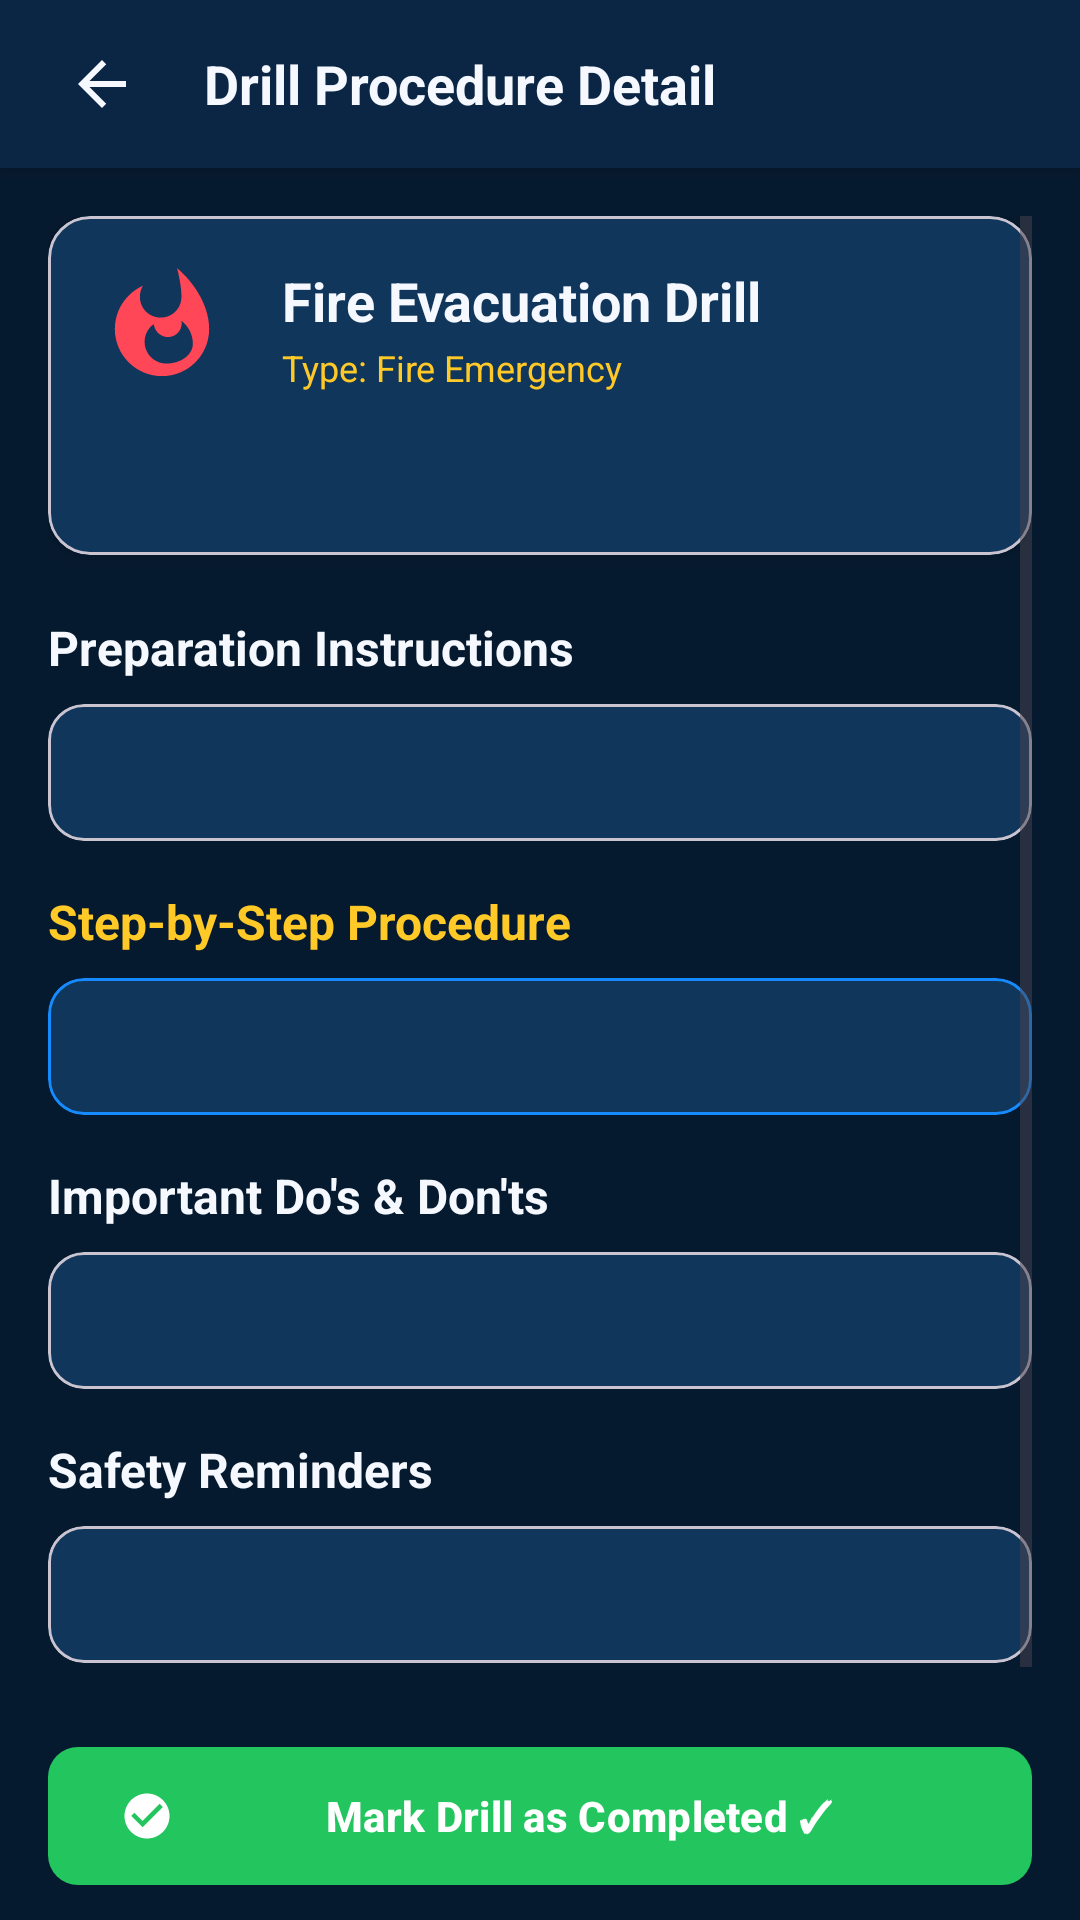

Write the Android layout XML for this screen, with the resource values it uses.
<!-- AndroidManifest.xml: activity theme Theme.DrillEdu -->
<!-- res/layout/activity_drill_detail.xml -->
<?xml version="1.0" encoding="utf-8"?>
<LinearLayout xmlns:android="http://schemas.android.com/apk/res/android"
    xmlns:app="http://schemas.android.com/apk/res-auto"
    android:layout_width="match_parent"
    android:layout_height="match_parent"
    android:background="@color/bg_dark_navy"
    android:fitsSystemWindows="true"
    android:orientation="vertical">

    <RelativeLayout
        android:layout_width="match_parent"
        android:layout_height="56dp"
        android:background="@color/bg_secondary"
        android:elevation="4dp"
        android:paddingHorizontal="16dp">

        <ImageView
            android:id="@+id/btn_back"
            android:layout_width="36dp"
            android:layout_height="36dp"
            android:layout_centerVertical="true"
            android:background="?attr/selectableItemBackgroundBorderless"
            android:contentDescription="Back"
            android:padding="6dp"
            android:src="@drawable/ic_back" />

        <TextView
            android:id="@+id/tv_toolbar_title"
            android:layout_width="wrap_content"
            android:layout_height="wrap_content"
            android:layout_centerVertical="true"
            android:layout_marginStart="16dp"
            android:layout_toEndOf="@id/btn_back"
            android:text="Drill Procedure Detail"
            android:textColor="@color/text_primary"
            android:textSize="18sp"
            android:textStyle="bold" />
    </RelativeLayout>

    <ScrollView
        android:layout_width="match_parent"
        android:layout_height="0dp"
        android:layout_weight="1"
        android:clipToPadding="false"
        android:padding="16dp">

        <LinearLayout
            android:layout_width="match_parent"
            android:layout_height="wrap_content"
            android:orientation="vertical">

            
            <com.google.android.material.card.MaterialCardView
                android:layout_width="match_parent"
                android:layout_height="wrap_content"
                app:cardBackgroundColor="@color/card_bg"
                app:cardCornerRadius="14dp"
                app:cardElevation="3dp">

                <LinearLayout
                    android:layout_width="match_parent"
                    android:layout_height="wrap_content"
                    android:orientation="vertical"
                    android:padding="16dp">

                    <RelativeLayout
                        android:layout_width="match_parent"
                        android:layout_height="wrap_content">

                        <ImageView
                            android:id="@+id/iv_detail_icon"
                            android:layout_width="48dp"
                            android:layout_height="48dp"
                            android:contentDescription="Icon"
                            android:src="@drawable/ic_fire" />

                        <LinearLayout
                            android:layout_width="wrap_content"
                            android:layout_height="wrap_content"
                            android:layout_marginStart="14dp"
                            android:layout_toEndOf="@id/iv_detail_icon"
                            android:orientation="vertical">

                            <TextView
                                android:id="@+id/tv_drill_title"
                                android:layout_width="wrap_content"
                                android:layout_height="wrap_content"
                                android:text="Fire Evacuation Drill"
                                android:textColor="@color/text_primary"
                                android:textSize="18sp"
                                android:textStyle="bold" />

                            <TextView
                                android:id="@+id/tv_drill_type"
                                android:layout_width="wrap_content"
                                android:layout_height="wrap_content"
                                android:layout_marginTop="2dp"
                                android:text="Type: Fire Emergency"
                                android:textColor="@color/safety_yellow"
                                android:textSize="12sp" />
                        </LinearLayout>
                    </RelativeLayout>

                    <TextView
                        android:id="@+id/tv_drill_purpose"
                        android:layout_width="match_parent"
                        android:layout_height="wrap_content"
                        android:layout_marginTop="14dp"
                        android:lineSpacingExtra="3dp"
                        android:textColor="@color/text_secondary"
                        android:textSize="14sp" />
                </LinearLayout>
            </com.google.android.material.card.MaterialCardView>

            
            <TextView
                android:layout_width="wrap_content"
                android:layout_height="wrap_content"
                android:layout_marginTop="20dp"
                android:text="Preparation Instructions"
                android:textColor="@color/text_primary"
                android:textSize="16sp"
                android:textStyle="bold" />

            <com.google.android.material.card.MaterialCardView
                android:layout_width="match_parent"
                android:layout_height="wrap_content"
                android:layout_marginTop="8dp"
                app:cardBackgroundColor="@color/card_bg"
                app:cardCornerRadius="12dp">

                <TextView
                    android:id="@+id/tv_drill_prep"
                    android:layout_width="match_parent"
                    android:layout_height="wrap_content"
                    android:lineSpacingExtra="3dp"
                    android:padding="14dp"
                    android:textColor="@color/text_secondary"
                    android:textSize="13sp" />
            </com.google.android.material.card.MaterialCardView>

            
            <TextView
                android:layout_width="wrap_content"
                android:layout_height="wrap_content"
                android:layout_marginTop="16dp"
                android:text="Step-by-Step Procedure"
                android:textColor="@color/safety_yellow"
                android:textSize="16sp"
                android:textStyle="bold" />

            <com.google.android.material.card.MaterialCardView
                android:layout_width="match_parent"
                android:layout_height="wrap_content"
                android:layout_marginTop="8dp"
                app:cardBackgroundColor="@color/card_bg"
                app:cardCornerRadius="12dp"
                app:strokeColor="@color/primary_blue"
                app:strokeWidth="1dp">

                <TextView
                    android:id="@+id/tv_drill_procedure"
                    android:layout_width="match_parent"
                    android:layout_height="wrap_content"
                    android:lineSpacingExtra="4dp"
                    android:padding="14dp"
                    android:textColor="@color/text_primary"
                    android:textSize="13sp" />
            </com.google.android.material.card.MaterialCardView>

            
            <TextView
                android:layout_width="wrap_content"
                android:layout_height="wrap_content"
                android:layout_marginTop="16dp"
                android:text="Important Do's &amp; Don'ts"
                android:textColor="@color/text_primary"
                android:textSize="16sp"
                android:textStyle="bold" />

            <com.google.android.material.card.MaterialCardView
                android:layout_width="match_parent"
                android:layout_height="wrap_content"
                android:layout_marginTop="8dp"
                app:cardBackgroundColor="@color/card_bg"
                app:cardCornerRadius="12dp">

                <TextView
                    android:id="@+id/tv_drill_dos_donts"
                    android:layout_width="match_parent"
                    android:layout_height="wrap_content"
                    android:lineSpacingExtra="3dp"
                    android:padding="14dp"
                    android:textColor="@color/text_secondary"
                    android:textSize="13sp" />
            </com.google.android.material.card.MaterialCardView>

            
            <TextView
                android:layout_width="wrap_content"
                android:layout_height="wrap_content"
                android:layout_marginTop="16dp"
                android:text="Safety Reminders"
                android:textColor="@color/text_primary"
                android:textSize="16sp"
                android:textStyle="bold" />

            <com.google.android.material.card.MaterialCardView
                android:layout_width="match_parent"
                android:layout_height="wrap_content"
                android:layout_marginTop="8dp"
                app:cardBackgroundColor="@color/card_bg"
                app:cardCornerRadius="12dp">

                <TextView
                    android:id="@+id/tv_drill_reminders"
                    android:layout_width="match_parent"
                    android:layout_height="wrap_content"
                    android:lineSpacingExtra="3dp"
                    android:padding="14dp"
                    android:textColor="@color/text_secondary"
                    android:textSize="13sp" />
            </com.google.android.material.card.MaterialCardView>

            
            <com.google.android.material.button.MaterialButton
                android:id="@+id/btn_complete_drill"
                android:layout_width="match_parent"
                android:layout_height="54dp"
                android:layout_marginTop="24dp"
                android:text="Mark Drill as Completed ✓"
                android:textColor="@color/white"
                android:textSize="14sp"
                android:textStyle="bold"
                app:backgroundTint="@color/success_green"
                app:cornerRadius="10dp"
                app:icon="@drawable/ic_check_circle"
                app:iconTint="@color/white" />

            
            <com.google.android.material.button.MaterialButton
                android:id="@+id/btn_drill_quiz"
                android:layout_width="match_parent"
                android:layout_height="54dp"
                android:layout_marginBottom="24dp"
                android:layout_marginTop="12dp"
                android:text="Take Practice Quiz for this Drill"
                android:textColor="@color/bg_dark_navy"
                android:textSize="14sp"
                android:textStyle="bold"
                app:backgroundTint="@color/safety_yellow"
                app:cornerRadius="10dp"
                app:icon="@drawable/ic_quiz"
                app:iconTint="@color/bg_dark_navy" />

        </LinearLayout>
    </ScrollView>
</LinearLayout>
<!-- resources referenced by this layout -->
<resources>
  <color name="bg_dark_navy">#061A2F</color>
  <color name="bg_secondary">#0B2545</color>
  <color name="card_bg">#10365B</color>
  <color name="primary_blue">#168BFF</color>
  <color name="safety_yellow">#FFC928</color>
  <color name="success_green">#22C55E</color>
  <color name="text_primary">#F5F9FF</color>
  <color name="text_secondary">#B8C7D9</color>
  <color name="white">#FFFFFF</color>
  <!-- drawable ic_back (drawable) -->
  <vector xmlns:android="http://schemas.android.com/apk/res/android"
      android:width="24dp"
      android:height="24dp"
      android:viewportWidth="24"
      android:viewportHeight="24">
      <path
          android:fillColor="#F5F9FF"
          android:pathData="M20,11H7.83L13.42,5.41L12,4L4,12L12,20L13.41,18.59L7.83,13H20V11Z" />
  </vector>
  <!-- drawable ic_check_circle (drawable) -->
  <vector xmlns:android="http://schemas.android.com/apk/res/android"
      android:width="24dp"
      android:height="24dp"
      android:viewportWidth="24"
      android:viewportHeight="24">
      <path
          android:fillColor="#22C55E"
          android:pathData="M12,2C6.48,2 2,6.48 2,12C2,17.52 6.48,22 12,22C17.52,22 22,17.52 22,12C22,6.48 17.52,2 12,2ZM10,17L5,12L6.41,10.59L10,14.17L17.59,6.58L19,8L10,17Z" />
  </vector>
  <!-- drawable ic_fire (drawable) -->
  <vector xmlns:android="http://schemas.android.com/apk/res/android"
      android:width="24dp"
      android:height="24dp"
      android:viewportWidth="24"
      android:viewportHeight="24">
      <path
          android:fillColor="#FF4757"
          android:pathData="M13.5,0.67C13.5,0.67 14.24,3.32 14.24,5.47C14.24,7.4 12.71,8.93 10.78,8.93C8.85,8.93 7.32,7.4 7.32,5.47C7.32,4.8 7.5,4.17 7.82,3.62C5.07,4.86 3.14,7.62 3.14,10.84C3.14,15.17 6.66,18.69 11,18.69C15.34,18.69 18.86,15.17 18.86,10.84C18.86,6.38 15.65,2.44 13.5,0.67ZM11.72,16.59C9.72,16.59 8.1,14.97 8.1,12.97C8.1,11.75 8.7,10.67 9.62,10.03C9.77,11.23 10.78,12.18 12,12.18C13.26,12.18 14.28,11.16 14.28,9.9C14.28,9.75 14.26,9.6 14.23,9.46C15.38,10.33 16.14,11.73 16.14,13.31C16.14,15.12 14.16,16.59 11.72,16.59Z" />
  </vector>
  <!-- drawable ic_quiz (drawable) -->
  <vector xmlns:android="http://schemas.android.com/apk/res/android"
      android:width="24dp"
      android:height="24dp"
      android:viewportWidth="24"
      android:viewportHeight="24">
      <path
          android:fillColor="#FF9F43"
          android:pathData="M12,2C6.48,2 2,6.48 2,12C2,17.52 6.48,22 12,22C17.52,22 22,17.52 22,12C22,6.48 17.52,2 12,2ZM13,19H11V17H13V19ZM15.07,11.25L14.17,12.17C13.45,12.9 13,13.5 13,15H11V14.5C11,13.4 11.45,12.4 12.17,11.67L13.41,10.41C13.78,10.05 14,9.55 14,9C14,7.9 13.1,7 12,7C10.9,7 10,7.9 10,9H8C8,6.79 9.79,5 12,5C14.21,5 16,6.79 16,9C16,9.88 15.64,10.68 15.07,11.25Z" />
  </vector>
  <style name="Theme.DrillEdu" parent="Theme.Material3.DayNight.NoActionBar">
          <item name="colorPrimary">@color/primary_blue</item>
          <item name="colorOnPrimary">@color/white</item>
          <item name="colorPrimaryContainer">@color/card_bg</item>
          <item name="colorOnPrimaryContainer">@color/text_primary</item>
          <item name="colorSecondary">@color/safety_yellow</item>
          <item name="colorOnSecondary">@color/bg_dark_navy</item>
          <item name="android:windowBackground">@color/bg_dark_navy</item>
          <item name="android:statusBarColor">@color/bg_dark_navy</item>
          <item name="android:navigationBarColor">@color/bg_secondary</item>
          <item name="android:windowLightStatusBar">false</item>
      </style>
</resources>
